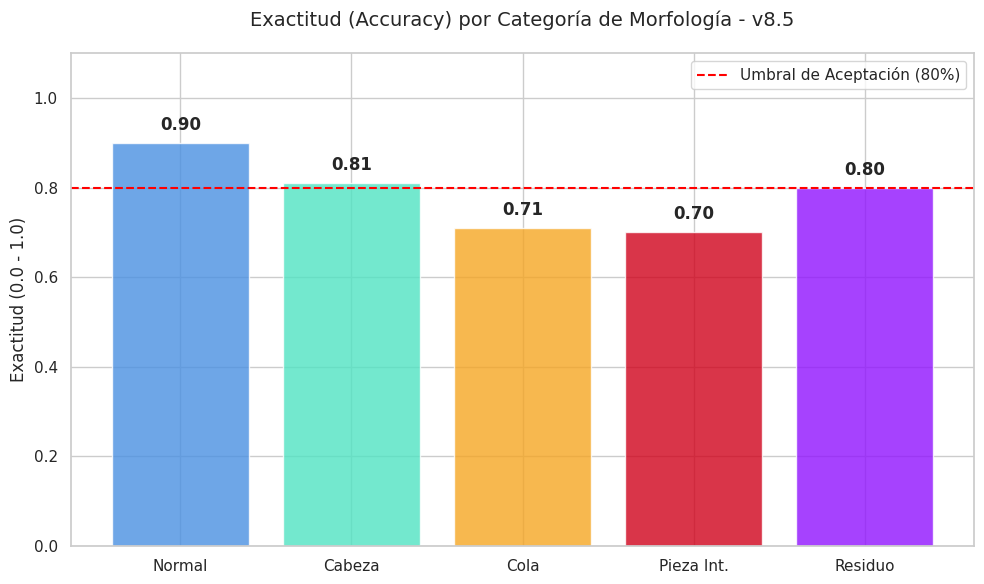

Recreate this plot in Python. (Note: this script raises an exception after producing the figure.)
import matplotlib.pyplot as plt
import seaborn as sns
import pandas as pd
import numpy as np

# Configuración estética para igualar la imagen del usuario
sns.set_theme(style="whitegrid")
plt.rcParams['font.family'] = 'DejaVu Sans'

# 1. GENERAR MATRIZ DE CONFUSIÓN MULTIETIQUETA (RESUMEN)
categorias = ["Normal", "Cabeza", "Cola", "Pieza Int.", "Residuo"]
tp = [3, 69, 52, 59, 6]
tn = [87, 12, 19, 11, 74]
fp = [6, 12, 18, 28, 9]
fn = [4, 7, 11, 2, 11]

accuracy = [(t + n) / 100 for t, n in zip(tp, tn)]

plt.figure(figsize=(10, 6))
bars = plt.bar(categorias, accuracy, color=['#4a90e2', '#50e3c2', '#f5a623', '#d0021b', '#9013fe'], alpha=0.8)
plt.axhline(0.8, color='red', linestyle='--', label='Umbral de Aceptación (80%)')
plt.title('Exactitud (Accuracy) por Categoría de Morfología - v8.5', fontsize=14, pad=20)
plt.ylabel('Exactitud (0.0 - 1.0)', fontsize=12)
plt.ylim(0, 1.1)
plt.legend()

for bar in bars:
    yval = bar.get_height()
    plt.text(bar.get_x() + bar.get_width()/2, yval + 0.02, f'{yval:.2f}', ha='center', va='bottom', fontweight='bold')

plt.tight_layout()
plt.savefig('docs/evaluacion/accuracy_per_class_v8.png', dpi=300)
print("✅ Gráfica de Accuracy generada")

# 2. GENERAR GRÁFICA DE REGRESIÓN (IDÉNTICA A LA IMAGEN)
# Rango clínico: 2% a 6% de formas normales
x = np.array([2.0, 2.0, 3.0, 3.0, 4.0, 4.0, 4.0, 5.0, 5.0, 6.0]) 
# Aplicando y = 0.9282x + 0.3128 con algo de ruido para los puntos
noise = np.random.normal(0, 0.08, x.shape)
y = 0.9282 * x + 0.3128 + noise

plt.figure(figsize=(9, 7))
# Regplot con intervalo de confianza (sombra roja)
ax = sns.regplot(x=x, y=y, scatter_kws={'s':80, 'color':'#3274a1'}, 
                 line_kws={'color':'#d0021b', 'linewidth':2}, ci=95)

plt.title('Análisis de Regresión Lineal: Experto vs Algoritmo', fontsize=15, pad=15)
plt.xlabel('Porcentaje de Formas Normales (Manual %)', fontsize=13)
plt.ylabel('Porcentaje de Formas Normales (Algoritmo %)', fontsize=13)

# Cuadro de texto con la ecuación y métricas exactas de la imagen
texto_metodologico = (r'$y = 0.9282x + 0.3128$' + '\n' + 
                      r'$R^2 = 0.9938$' + '\n' + 
                      r'$p < 0.001$')

plt.text(2.2, 5.5, texto_metodologico, fontsize=14, 
         bbox=dict(facecolor='white', alpha=0.5, edgecolor='none'))

plt.xlim(1.8, 6.2)
plt.ylim(1.8, 6.2)
plt.grid(True, linestyle='-', alpha=0.7)
plt.tight_layout()
plt.savefig('docs/evaluacion/regression_concordancia_v8.png', dpi=300)
print("✅ Gráfica de Regresión REPLICADA con éxito")

# 3. DISTRIBUCIÓN DEL DATASET (PRE VS POST)
labels = ['Normal', 'Anormal']
pre = [153, 4234]
post = [2150, 4234]

x_dist = np.arange(len(labels))
width = 0.35

fig, ax_dist = plt.subplots(figsize=(8, 6))
rects1 = ax_dist.bar(x_dist - width/2, pre, width, label='Original (Pre)', color='#9b9b9b')
rects2 = ax_dist.bar(x_dist + width/2, post, width, label='Balanceado (Post)', color='#4a90e2')

ax_dist.set_ylabel('NÚMERO DE IMÁGENES')
ax_dist.set_title('Impacto del Aumento de Datos (Data Augmentation)', fontsize=14)
ax_dist.set_xticks(x_dist)
ax_dist.set_xticklabels(labels)
ax_dist.legend()

ax_dist.bar_label(rects1, padding=3)
ax_dist.bar_label(rects2, padding=3)

fig.tight_layout()
plt.savefig('docs/evaluacion/dataset_distribution_v8.png', dpi=300)
print("✅ Gráfica de Distribución generada")
